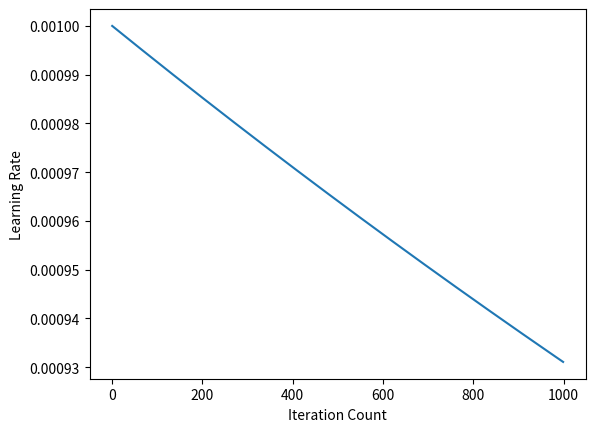
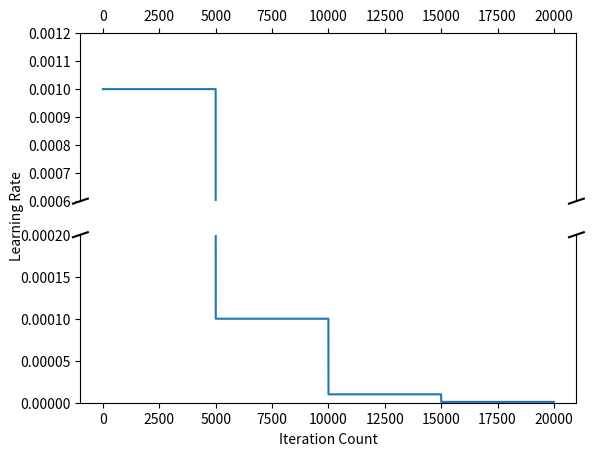

Generate these figures, in order, with matplotlib:
import numpy as np  
import matplotlib.pyplot as plt

def graph(formula, x_range, fname):  
    x = np.array(x_range)  
    y = eval(formula)
    fig = plt.figure()
    ax = fig.add_subplot(111)
    ax.plot(x, y)  
    ax.set_xlabel('Iteration Count', fontsize=10)
    ax.set_ylabel('Learning Rate', fontsize=10)
    fig.savefig(fname + ".png")
    # plt.show()

graph('0.001 * np.power((1 + 0.0001 * x),(-0.75))', range(0,1000), "lr_inv")

def graph_lr_step(formula, x_range):  
	f, (ax, ax2) = plt.subplots(2, 1, sharex=True)

	x = np.array(x_range)  
	y = eval(formula)
	# plot the same data on both axes
	ax.plot(x,y)
	ax2.plot(x,y)

	# zoom-in / limit the view to different portions of the data
	ax.set_ylim(0.0006, 0.0012)  # outliers only
	ax2.set_ylim(0, .0002)  # most of the data

	# hide the spines between ax and ax2
	ax.spines['bottom'].set_visible(False)
	ax2.spines['top'].set_visible(False)
	ax.xaxis.tick_top()
	ax.tick_params(labeltop='off')  # don't put tick labels at the top
	ax2.xaxis.tick_bottom()
	ax2.set_xlabel('Iteration Count', fontsize=10)
	f.text(0.015, 0.5, 'Learning Rate', fontsize=10, va='center', rotation='vertical')
	# ax2.set_ylabel(, fontsize=10)

	# This looks pretty good, and was fairly painless, but you can get that
	# cut-out diagonal lines look with just a bit more work. The important
	# thing to know here is that in axes coordinates, which are always
	# between 0-1, spine endpoints are at these locations (0,0), (0,1),
	# (1,0), and (1,1).  Thus, we just need to put the diagonals in the
	# appropriate corners of each of our axes, and so long as we use the
	# right transform and disable clipping.

	d = .015  # how big to make the diagonal lines in axes coordinates
	# arguments to pass plot, just so we don't keep repeating them
	kwargs = dict(transform=ax.transAxes, color='k', clip_on=False)
	ax.plot((-d, +d), (-d, +d), **kwargs)        # top-left diagonal
	ax.plot((1 - d, 1 + d), (-d, +d), **kwargs)  # top-right diagonal

	kwargs.update(transform=ax2.transAxes)  # switch to the bottom axes
	ax2.plot((-d, +d), (1 - d, 1 + d), **kwargs)  # bottom-left diagonal
	ax2.plot((1 - d, 1 + d), (1 - d, 1 + d), **kwargs)  # bottom-right diagonal

	# What's cool about this is that now if we vary the distance between
	# ax and ax2 via f.subplots_adjust(hspace=...) or plt.subplot_tool(),
	# the diagonal lines will move accordingly, and stay right at the tips
	# of the spines they are 'breaking'

	plt.savefig("lr_step.png")

graph_lr_step('0.001 * np.power(0.1,(np.floor(x/5000)))',range(0,20000))